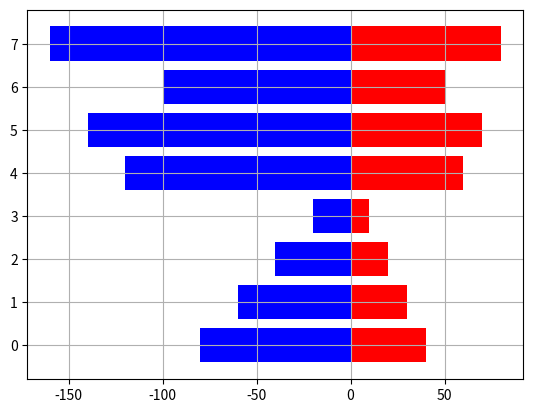

Write the Python code that produced this figure. (Note: this script raises an exception after producing the figure.)
import matplotlib.pyplot as plt
import numpy as np

A = np.array([40, 30, 20, 10, 60, 70, 50, 80]);
B = np.array([80, 60, 40, 20, 120, 140, 100, 160]);
X = np.arange(8);

plt.barh(X, A, color = 'red');
plt.barh(X, -B, color = 'blue');

plt.grid();
plt.xlabel();
plt.ylabel();
plt.title();
plt.show();
